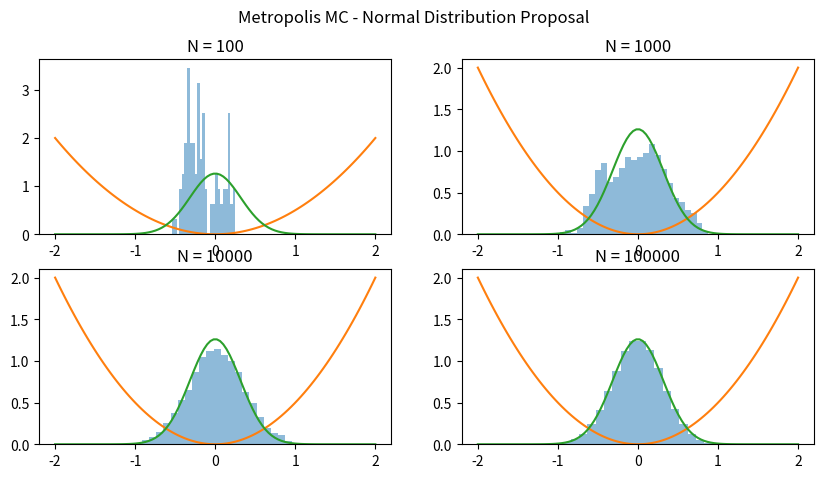
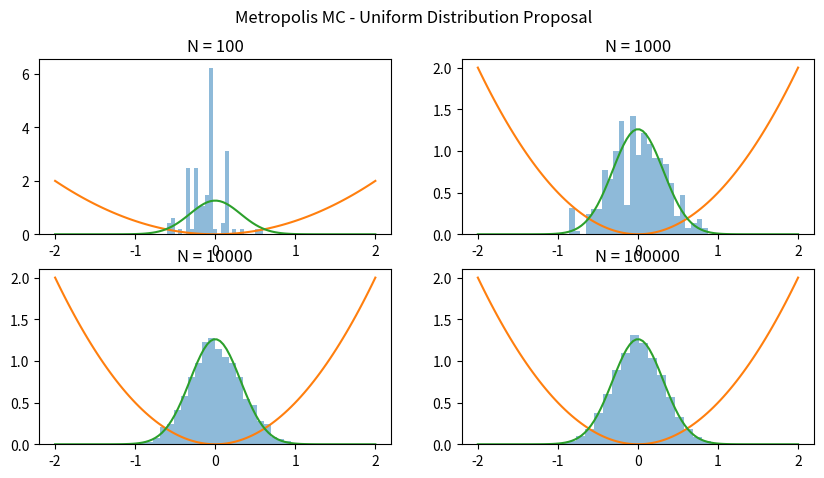

These figures' Python source, in order:
import numpy as np
import matplotlib.pyplot as plt

def potential(x ,k):
    return 0.5 * k * x**2

def probabilityDistribution(x, k, T):
    return np.sqrt(k / (2*np.pi * T)) * np.exp(-k*x**2 / (2 * T))

def metropolisMonteCarloSampling(x0, k, T, N, D):
    # N is the number of samples
    # D is the proposal distribution
    # x0 is the initial state
    samples = []
    pD = lambda x: probabilityDistribution(x, k, T)
    for _ in range(N):
        x = x0 + D()
        if np.random.rand() <= min([1, pD(x) / pD(x0)]):
            x0 = x
        samples.append(x0)
    return samples

kT = 0.1
k = 1
x0 = 0
xs = np.linspace(-2, 2, 100)

# We try a normal distribution as the proposal distribution

D = lambda: 0.1 * np.random.normal(0, 1)

fig, ax = plt.subplots(2, 2, figsize=(10, 5))
ax = ax.flatten()

fig.suptitle('Metropolis MC - Normal Distribution Proposal')
for i, N in enumerate([100, 1000, 10000, 100000]):
    ax[i].hist(metropolisMonteCarloSampling(x0, k, kT, N, D), bins=25, density=True, alpha=0.5)
    ax[i].plot(xs, potential(xs, k), label='Potential')
    ax[i].plot(xs, probabilityDistribution(xs, k, kT))
    ax[i].set_title(f'N = {N}')

# plt.legend()
plt.savefig('normalDistribution.png')

# We try a uniform distribution as the proposal distribution

D = lambda: 4 * np.random.rand() - 2

fig, ax = plt.subplots(2, 2, figsize=(10, 5))
fig.suptitle('Metropolis MC - Uniform Distribution Proposal')
ax = ax.flatten()

for i, N in enumerate([100, 1000, 10000, 100000]):
    ax[i].hist(metropolisMonteCarloSampling(x0, k, kT, N, D), bins=25, density=True, alpha=0.5)
    ax[i].plot(xs, potential(xs, k), label='Potential')
    ax[i].plot(xs, probabilityDistribution(xs, k, kT))
    ax[i].set_title(f'N = {N}')

# plt.legend()
plt.savefig('uniformDistribution.png')
plt.show()
